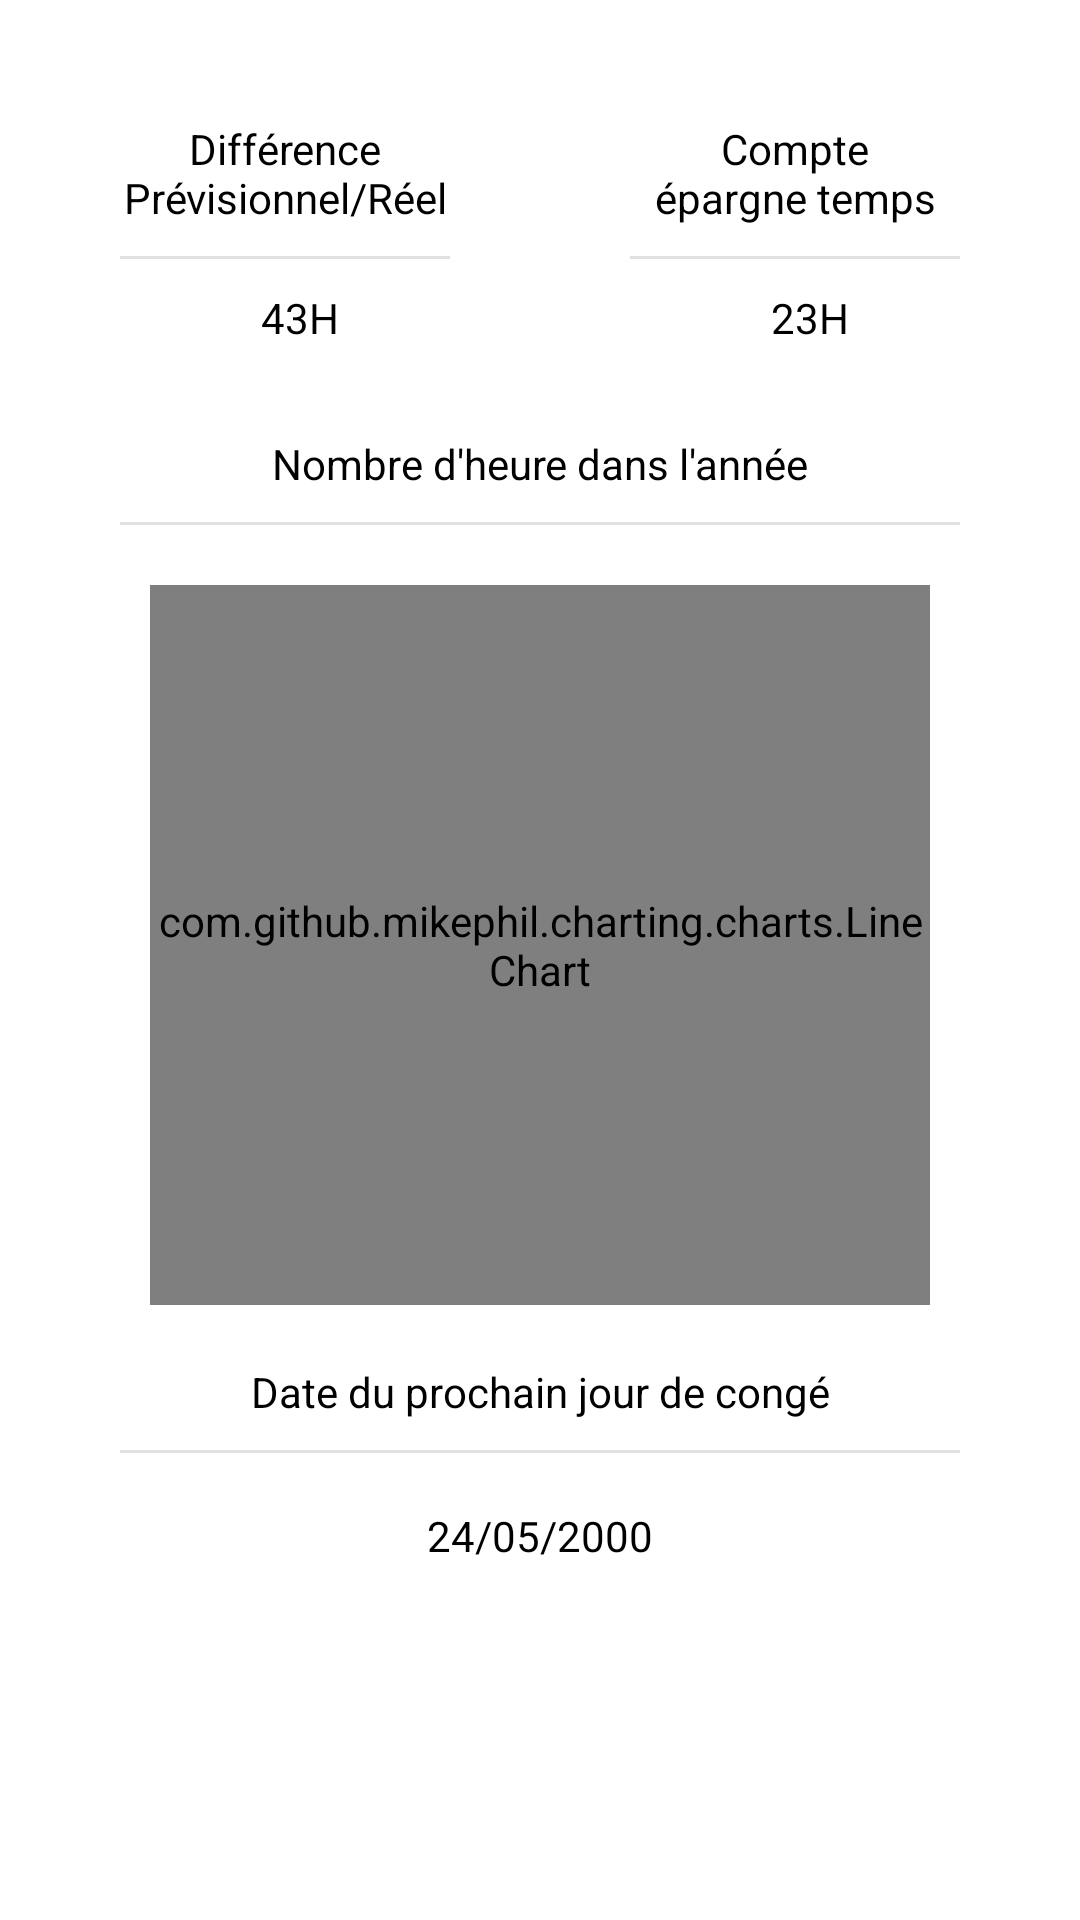

Reconstruct the res/layout file that produces this screen, plus the resources it refers to.
<!-- AndroidManifest.xml: application theme Theme.Bako -->
<!-- res/layout/fragment_home.xml -->
<?xml version="1.0" encoding="utf-8"?>
<androidx.constraintlayout.widget.ConstraintLayout xmlns:android="http://schemas.android.com/apk/res/android"
    xmlns:app="http://schemas.android.com/apk/res-auto"
    xmlns:tools="http://schemas.android.com/tools"
    android:layout_width="match_parent"
    android:layout_height="match_parent"
    tools:context=".view.navigation.fragment.HomeFragment">









    <androidx.constraintlayout.widget.ConstraintLayout
        android:id="@+id/vueDifférencePrevisionnelEtReel"
        android:layout_width="match_parent"
        android:layout_height="85dp"
        android:layout_marginStart="40dp"
        android:layout_marginTop="40dp"
        android:layout_marginEnd="210dp"
        app:layout_constraintEnd_toEndOf="parent"
        app:layout_constraintHorizontal_bias="0.0"
        app:layout_constraintStart_toStartOf="parent"
        app:layout_constraintTop_toTopOf="parent">

        <TextView
            android:id="@+id/labelDifferencePrevisionnelEtReel"
            android:labelFor="@+id/valueDiffPrevisionnelReel"
            android:layout_width="wrap_content"
            android:layout_height="wrap_content"
            android:text="@string/labelDiffPrevisionnelReel"
            android:textAlignment="center"
            app:layout_constraintEnd_toEndOf="parent"
            app:layout_constraintStart_toStartOf="parent"
            app:layout_constraintTop_toTopOf="parent" />

        <View
            android:id="@+id/divider"
            android:layout_width="match_parent"
            android:layout_height="1dp"
            android:layout_marginTop="10dp"
            android:background="?android:attr/listDivider"
            app:layout_constraintTop_toBottomOf="@+id/labelDifferencePrevisionnelEtReel" />

        <TextView
            android:id="@+id/valueDiffPrevisionnelReel"
            android:layout_width="wrap_content"
            android:layout_height="wrap_content"
            android:text="@string/previewDiffPrevisionnelReel"
            android:textSize="@dimen/default_margin_top"
            app:layout_constraintBottom_toBottomOf="parent"
            app:layout_constraintEnd_toEndOf="parent"
            app:layout_constraintStart_toStartOf="parent"
            app:layout_constraintTop_toBottomOf="@+id/divider" />

        <TextView
            android:id="@+id/extentionDifferencePrevisionnelReel"
            android:layout_width="wrap_content"
            android:layout_height="wrap_content"
            android:text="@string/hour"
            app:layout_constraintBottom_toBottomOf="@+id/valueDiffPrevisionnelReel"
            app:layout_constraintStart_toEndOf="@+id/valueDiffPrevisionnelReel" />

    </androidx.constraintlayout.widget.ConstraintLayout>

    <androidx.constraintlayout.widget.ConstraintLayout
        android:id="@+id/compteEpargneTemps"
        android:layout_width="match_parent"
        android:layout_height="85dp"
        android:layout_marginStart="210dp"
        android:layout_marginTop="40dp"
        android:layout_marginEnd="40dp"
        app:layout_constraintEnd_toEndOf="parent"
        app:layout_constraintStart_toStartOf="parent"
        app:layout_constraintTop_toTopOf="parent">

        <TextView
            android:id="@+id/labelCompteEpargneTemps"
            android:labelFor="@+id/valueCompteEpargneTemps"
            android:layout_width="wrap_content"
            android:layout_height="wrap_content"
            android:text="@string/labelCompteEpargneTemps"
            android:textAlignment="center"
            app:layout_constraintEnd_toEndOf="parent"
            app:layout_constraintStart_toStartOf="parent"
            app:layout_constraintTop_toTopOf="parent" />

        <View
            android:id="@+id/separatorCompteEpargneTemps"
            android:layout_width="match_parent"
            android:layout_height="1dp"
            android:layout_marginTop="10dp"
            android:background="?android:attr/listDivider"
            app:layout_constraintTop_toBottomOf="@+id/labelCompteEpargneTemps" />

        <TextView
            android:id="@+id/valueCompteEpargneTemps"
            android:layout_width="wrap_content"
            android:layout_height="wrap_content"
            android:text="@string/previewValueCompteEpargneTemps"
            android:textSize="@dimen/default_margin_top"
            app:layout_constraintBottom_toBottomOf="parent"
            app:layout_constraintEnd_toEndOf="parent"
            app:layout_constraintStart_toStartOf="parent"
            app:layout_constraintTop_toBottomOf="@+id/separatorCompteEpargneTemps" />

        <TextView
            android:id="@+id/extentionCompteEpargneTemps"
            android:layout_width="wrap_content"
            android:layout_height="wrap_content"
            android:text="@string/hour"
            app:layout_constraintBottom_toBottomOf="@+id/valueCompteEpargneTemps"
            app:layout_constraintStart_toEndOf="@+id/valueCompteEpargneTemps" />

    </androidx.constraintlayout.widget.ConstraintLayout>

    <androidx.constraintlayout.widget.ConstraintLayout
        android:id="@+id/nbHeureAnneeGraph"
        android:layout_width="match_parent"
        android:layout_height="300dp"
        android:layout_marginLeft="40dp"
        android:layout_marginTop="20dp"
        android:layout_marginRight="40dp"
        android:layout_marginBottom="200dp"
        app:layout_constraintBottom_toBottomOf="parent"
        app:layout_constraintEnd_toEndOf="parent"
        app:layout_constraintHorizontal_bias="0.3"
        app:layout_constraintStart_toStartOf="parent"
        app:layout_constraintTop_toBottomOf="@+id/vueDifférencePrevisionnelEtReel"
        app:layout_constraintVertical_bias="0.0">

        <TextView
            android:id="@+id/labelNbHeureAnnee"
            android:labelFor="@id/chartNbHeureAnnee"
            android:layout_width="wrap_content"
            android:layout_height="wrap_content"
            android:text="@string/labelGraphNbHeureDansAnnee"
            app:layout_constraintEnd_toEndOf="parent"
            app:layout_constraintStart_toStartOf="parent"
            app:layout_constraintTop_toTopOf="parent" />

        <View
            android:id="@+id/divider2"
            android:layout_width="match_parent"
            android:layout_height="1dp"
            android:layout_marginTop="10dp"
            android:background="?android:attr/listDivider"
            app:layout_constraintEnd_toEndOf="parent"
            app:layout_constraintStart_toStartOf="parent"
            app:layout_constraintTop_toBottomOf="@+id/labelNbHeureAnnee" />

        <com.github.mikephil.charting.charts.LineChart
            android:id="@+id/chartNbHeureAnnee"
            android:layout_width="match_parent"
            android:layout_height="match_parent"
            android:layout_marginLeft="10dp"
            android:layout_marginTop="50dp"
            android:layout_marginRight="10dp"
            android:layout_marginBottom="10dp"
            app:layout_constraintBottom_toBottomOf="parent"
            app:layout_constraintEnd_toEndOf="parent"
            app:layout_constraintStart_toStartOf="parent"
            app:layout_constraintTop_toBottomOf="@+id/divider2" />
    </androidx.constraintlayout.widget.ConstraintLayout>

    <androidx.constraintlayout.widget.ConstraintLayout
        android:layout_width="match_parent"
        android:layout_height="85dp"
        android:layout_marginLeft="40dp"
        android:layout_marginRight="40dp"
        app:layout_constraintBottom_toBottomOf="parent"
        app:layout_constraintEnd_toEndOf="@+id/nbHeureAnneeGraph"
        app:layout_constraintHorizontal_bias="0.0"
        app:layout_constraintStart_toStartOf="@+id/nbHeureAnneeGraph"
        app:layout_constraintTop_toBottomOf="@+id/nbHeureAnneeGraph"
        app:layout_constraintVertical_bias="0.084">

        <TextView
            android:id="@+id/labelDateProchainConge"
            android:labelFor="@+id/valueProchainConge"
            android:layout_width="wrap_content"
            android:layout_height="wrap_content"
            android:text="@string/labelDateProchainConges"
            app:layout_constraintEnd_toEndOf="parent"
            app:layout_constraintStart_toStartOf="parent"
            app:layout_constraintTop_toTopOf="parent" />

        <View
            android:id="@+id/dividerForDateProchainConge"
            android:layout_width="match_parent"
            android:layout_height="1dp"
            android:layout_marginTop="10dp"
            android:background="?android:attr/listDivider"
            app:layout_constraintEnd_toEndOf="@+id/labelDateProchainConge"
            app:layout_constraintStart_toStartOf="@+id/labelDateProchainConge"
            app:layout_constraintTop_toBottomOf="@+id/labelDateProchainConge" />

        <TextView
            android:id="@+id/valueProchainConge"
            android:layout_width="wrap_content"
            android:layout_height="wrap_content"
            android:textSize="@dimen/default_margin_top"
            android:text="@string/previewProchainConge"
            app:layout_constraintBottom_toBottomOf="parent"
            app:layout_constraintEnd_toEndOf="parent"
            app:layout_constraintStart_toStartOf="parent"
            app:layout_constraintTop_toBottomOf="@+id/dividerForDateProchainConge" />

    </androidx.constraintlayout.widget.ConstraintLayout>
</androidx.constraintlayout.widget.ConstraintLayout>


<!-- resources referenced by this layout -->
<resources>
  <string name="hour" translatable="false">H</string>
  <string name="labelCompteEpargneTemps">
          Compte\népargne temps
      </string>
  <string name="labelDateProchainConges">Date du prochain jour de congé</string>
  <string name="labelDiffPrevisionnelReel">
          Différence\nPrévisionnel/Réel
      </string>
  <string name="labelGraphNbHeureDansAnnee">Nombre d\'heure dans l\'année</string>
  <string name="previewDiffPrevisionnelReel" translatable="false">43</string>
  <string name="previewProchainConge">24/05/2000</string>
  <string name="previewValueCompteEpargneTemps" translatable="false">23</string>
  <style name="Theme.Bako" parent="Theme.MaterialComponents.Light">
          
          <item name="android:textColorPrimary">@color/white</item>
          <item name="android:windowBackground">@color/white</item>
          <item name="android:textColor">@color/black</item>
          <item name="colorBackgroundFloating">@color/white</item>
          <item name="android:colorBackgroundFloating">@color/white</item>
          <item name="colorLeftMenu">@color/black</item>
          <item name="android:navigationBarColor">@color/colorPrimaryDark</item>
          <item name="android:datePickerDialogTheme">@style/MyDatePickerDialogTheme</item>
          <item name="android:timePickerDialogTheme">@style/DatePickerTheme</item>
      </style>
  <color name="white">#fff</color>
  <color name="black">#000</color>
  <color name="colorPrimaryDark">#3700B3</color>
  <style name="MyDatePickerDialogTheme" parent="android:Theme.Material.Light.Dialog">
          <item name="android:colorAccent">@color/colorPrimary</item>
      </style>
  <style name="DatePickerTheme" parent="Theme.MaterialComponents.Light.Dialog.Alert">
          <item name="colorPrimary">@color/colorPrimary</item>
          <item name="colorPrimaryDark">@color/colorPrimaryDark</item>
          <item name="colorAccent">@color/colorAccent</item>
          <item name="android:buttonBarNegativeButtonStyle">@style/buttonSyles</item>
          <item name="android:buttonBarPositiveButtonStyle">@style/buttonSyles</item>
      </style>
  <color name="colorPrimary">#6200EE</color>
  <color name="colorAccent">#00BCD4</color>
  <style name="buttonSyles" parent="Widget.MaterialComponents.Button.TextButton.Dialog">
          <item name="android:textColor">@color/colorPrimary</item>
      </style>
</resources>
